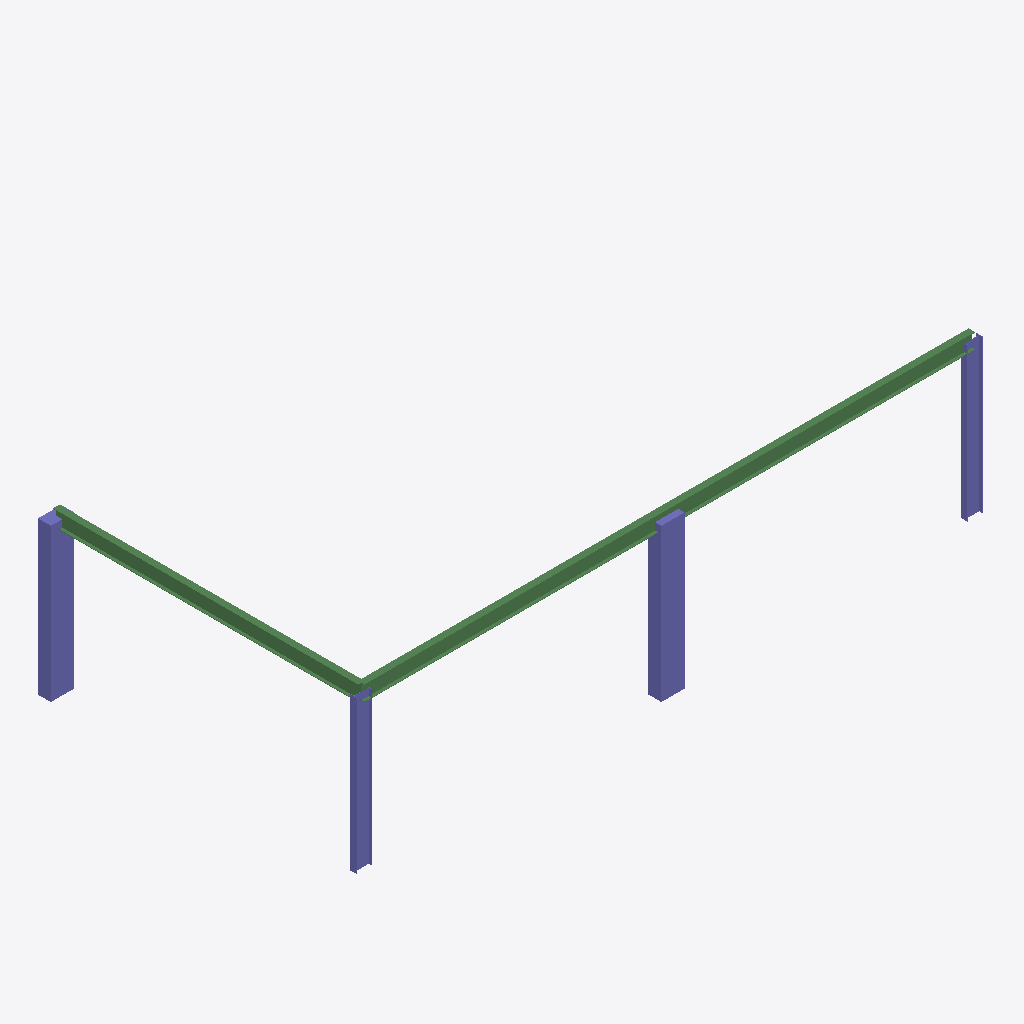
Isometric view of an IFC building model (IFC-SPF (STEP), schema IFC2X3, length unit metre), seen from the south-west, elements coloured by IFC class: 4 columns (violet), 3 beams (green).
Extent 12.4 m × 6.3 m × 3.2 m (x, y, z). Storeys (1): BASE LEVEL at 0.00 m. Elements (7): 4 IfcColumn, 3 IfcBeam.

HEADER;
FILE_DESCRIPTION(('ViewDefinition [CoordinationView]'),'2;1');
FILE_NAME('test(ifc2x3).ifc','2018-01-01T18:13:20',('Win 10 ltsc'),('None'),'20.0.0','SAP2000','None');
FILE_SCHEMA(('IFC2X3'));
ENDSEC;
DATA;
#4=IFCPROJECT('0GmA6FgY5D0ezSvDfazWzH',#3,'test.sdb',$,$,$,$,(#9),#10);
#5=IFCSITE('1P2xQ9xCLFHP6vlaVlWDmm',#3,'Default Site',$,$,$,$,$,.ELEMENT.,$,$,$,$,$);
#6=IFCBUILDING('0DAyExVuXBu8W3SXjHSy4s',#3,'Default Building',$,$,$,$,$,.ELEMENT.,$,$,$);
#154=IFCBUILDINGSTOREY('3xC_nndlX8iAo2kXS18el1',#3,'BASE LEVEL',$,$,$,$,$,.ELEMENT.,0.0);
#144=IFCBEAM('1$rhgvzuDFhR0uuppgrRGR',#71,'10',$,$,#146,#147,$);
#137=IFCBEAM('3S3N0DsXnBA8WL1ZMldPK5',#71,'9',$,$,#139,#140,$);
#128=IFCBEAM('2AxGXgvCn7EuNM7p6Z9o6c',#71,'8',$,$,#131,#132,$);
#92=IFCCOLUMN('2ZigEgLnj9weTYcCrZIJWb',#71,'2',$,$,#96,#97,$);
#119=IFCCOLUMN('3qz0CI00z4mAKKfQ8Y1t_X',#71,'7',$,$,#121,#122,$);
#67=IFCCOLUMN('1GDno$4xPCIefEAouuGSir',#71,'1',$,$,#72,#73,$);
#111=IFCCOLUMN('2xiJPcNJD46xHOd7AMLkfV',#71,'6',$,$,#113,#114,$);
ENDSEC;
